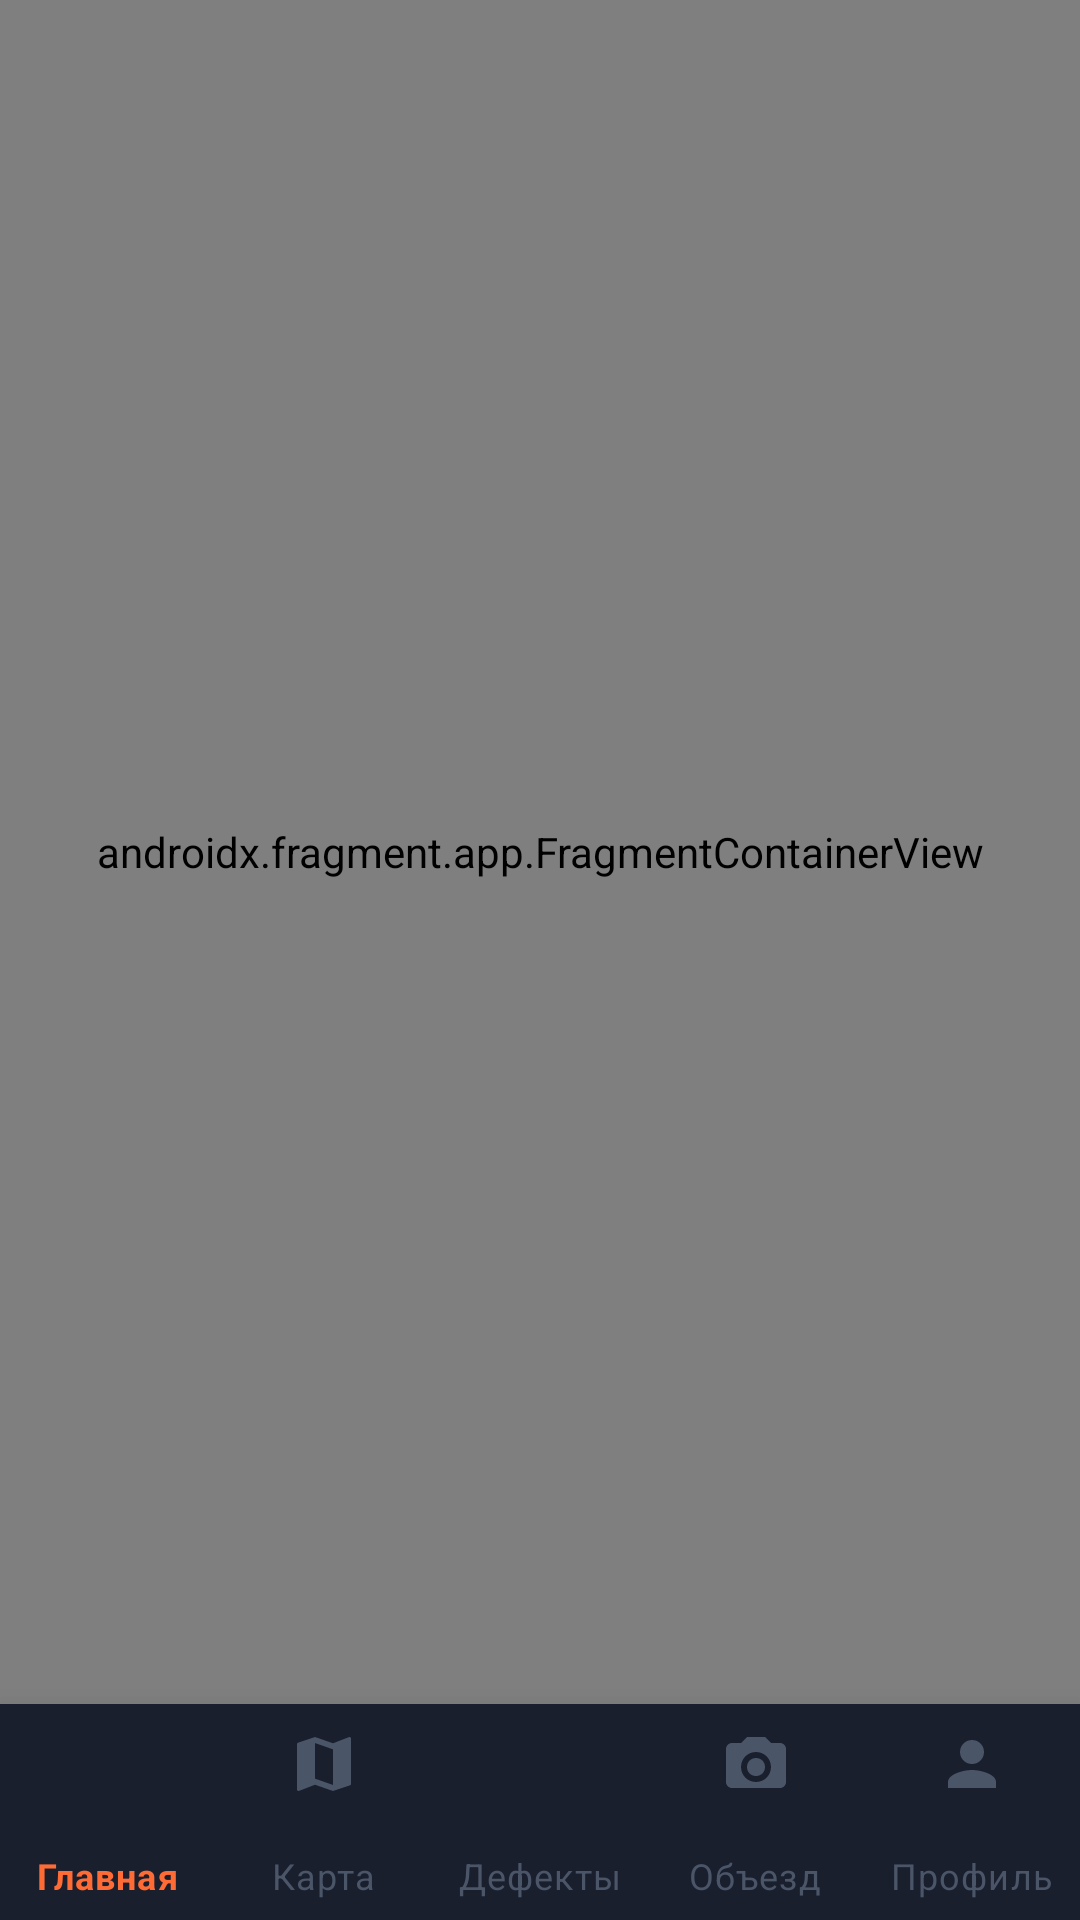

This screen was rendered from an Android layout file. Write that file and the resources it references.
<!-- AndroidManifest.xml: activity theme Theme.E68 -->
<!-- res/layout/activity_main.xml -->
<?xml version="1.0" encoding="utf-8"?>
<androidx.coordinatorlayout.widget.CoordinatorLayout
    xmlns:android="http://schemas.android.com/apk/res/android"
    xmlns:app="http://schemas.android.com/apk/res-auto"
    android:layout_width="match_parent"
    android:layout_height="match_parent"
    android:background="@color/background"
    android:fitsSystemWindows="true">

    <androidx.fragment.app.FragmentContainerView
        android:id="@+id/nav_host_fragment"
        android:name="androidx.navigation.fragment.NavHostFragment"
        android:layout_width="match_parent"
        android:layout_height="match_parent"
        android:layout_marginBottom="72dp"
        app:defaultNavHost="true"
        app:navGraph="@navigation/nav_graph" />

    
    <com.google.android.material.card.MaterialCardView
        android:id="@+id/offlineBanner"
        android:layout_width="match_parent"
        android:layout_height="wrap_content"
        android:layout_gravity="top"
        android:layout_margin="12dp"
        android:visibility="gone"
        app:cardBackgroundColor="#CC1A1F2E"
        app:cardCornerRadius="10dp"
        app:cardElevation="8dp">
        <LinearLayout
            android:layout_width="match_parent"
            android:layout_height="wrap_content"
            android:orientation="horizontal"
            android:padding="12dp"
            android:gravity="center_vertical">
            <ImageView
                android:layout_width="18dp"
                android:layout_height="18dp"
                android:src="@drawable/ic_wifi_off"
                app:tint="@color/status_in_progress" />
            <TextView
                android:layout_width="0dp"
                android:layout_height="wrap_content"
                android:layout_weight="1"
                android:layout_marginStart="10dp"
                android:text="@string/offline_mode"
                android:textColor="@color/status_in_progress"
                android:textSize="13sp"
                android:textStyle="bold" />
            <TextView
                android:id="@+id/pendingCount"
                android:layout_width="wrap_content"
                android:layout_height="wrap_content"
                android:textColor="@color/text_secondary"
                android:textSize="12sp" />
        </LinearLayout>
    </com.google.android.material.card.MaterialCardView>

    
    <com.google.android.material.bottomnavigation.BottomNavigationView
        android:id="@+id/bottomNavigation"
        android:layout_width="match_parent"
        android:layout_height="72dp"
        android:layout_gravity="bottom"
        android:background="@color/secondary"
        app:itemIconTint="@color/selector_nav_item"
        app:itemTextColor="@color/selector_nav_item"
        app:labelVisibilityMode="labeled"
        app:menu="@menu/menu_bottom_nav"
        
        app:elevation="16dp" />

</androidx.coordinatorlayout.widget.CoordinatorLayout>
<!-- resources referenced by this layout -->
<resources>
  <color name="background">#131722</color>
  <color name="secondary">#1A1F2E</color>
  <color name="status_in_progress">#FFD166</color>
  <color name="text_secondary">#8892A4</color>
  <string name="offline_mode">Офлайн режим</string>
  <color name="primary">#FF6B35</color>
  <color name="primary_dark">#E55A27</color>
  <color name="accent">#FFD166</color>
  <color name="background_dark">#121212</color>
  <color name="surface_dark">#1E1E1E</color>
  <style name="ThemeOverlay.E68.MaterialAlertDialog" parent="ThemeOverlay.MaterialComponents.MaterialAlertDialog">
          <item name="android:background">@color/surface_elevated_dark</item>
          <item name="android:textColor">@color/text_primary_dark</item>
      </style>
  <style name="Theme.E68.BottomSheet" parent="Theme.MaterialComponents.BottomSheetDialog">
          <item name="android:windowIsFloating">false</item>
          <item name="android:statusBarColor">@color/transparent</item>
          <item name="android:windowLightStatusBar">false</item>
          <item name="bottomSheetStyle">@style/Widget.E68.BottomSheet</item>
      </style>
  <style name="TextAppearance.E68.Title" parent="TextAppearance.MaterialComponents.Headline6">
          <item name="android:textColor">@color/text_primary_dark</item>
          <item name="android:textSize">20sp</item>
          <item name="android:textStyle">bold</item>
      </style>
  <style name="TextAppearance.E68.Subtitle" parent="TextAppearance.MaterialComponents.Subtitle1">
          <item name="android:textColor">@color/text_primary_dark</item>
          <item name="android:textSize">14sp</item>
          <item name="android:textStyle">bold</item>
      </style>
  <style name="TextAppearance.E68.Body" parent="TextAppearance.MaterialComponents.Body1">
          <item name="android:textColor">@color/text_secondary_dark</item>
          <item name="android:textSize">14sp</item>
      </style>
  <color name="surface_elevated_dark">#2C2C2C</color>
  <color name="text_primary_dark">#FFFFFF</color>
  <color name="transparent">#00000000</color>
  <style name="Widget.E68.BottomSheet" parent="Widget.MaterialComponents.BottomSheet">
          <item name="android:background">@drawable/bg_bottom_sheet</item>
          <item name="shapeAppearance">@style/ShapeAppearance.E68.BottomSheet</item>
      </style>
  <color name="text_secondary_dark">#B3B3B3</color>
  <!-- drawable bg_bottom_sheet (drawable) -->
  <?xml version="1.0" encoding="utf-8"?>
  <shape xmlns:android="http://schemas.android.com/apk/res/android">
      <solid android:color="#1E2435"/>
      <corners android:topLeftRadius="24dp" android:topRightRadius="24dp"/>
  </shape>
  <style name="ShapeAppearance.E68.BottomSheet" parent="ShapeAppearance.MaterialComponents.LargeComponent">
          <item name="cornerFamily">rounded</item>
          <item name="cornerSizeTopLeft">24dp</item>
          <item name="cornerSizeTopRight">24dp</item>
          <item name="cornerSizeBottomLeft">0dp</item>
          <item name="cornerSizeBottomRight">0dp</item>
      </style>
</resources>
